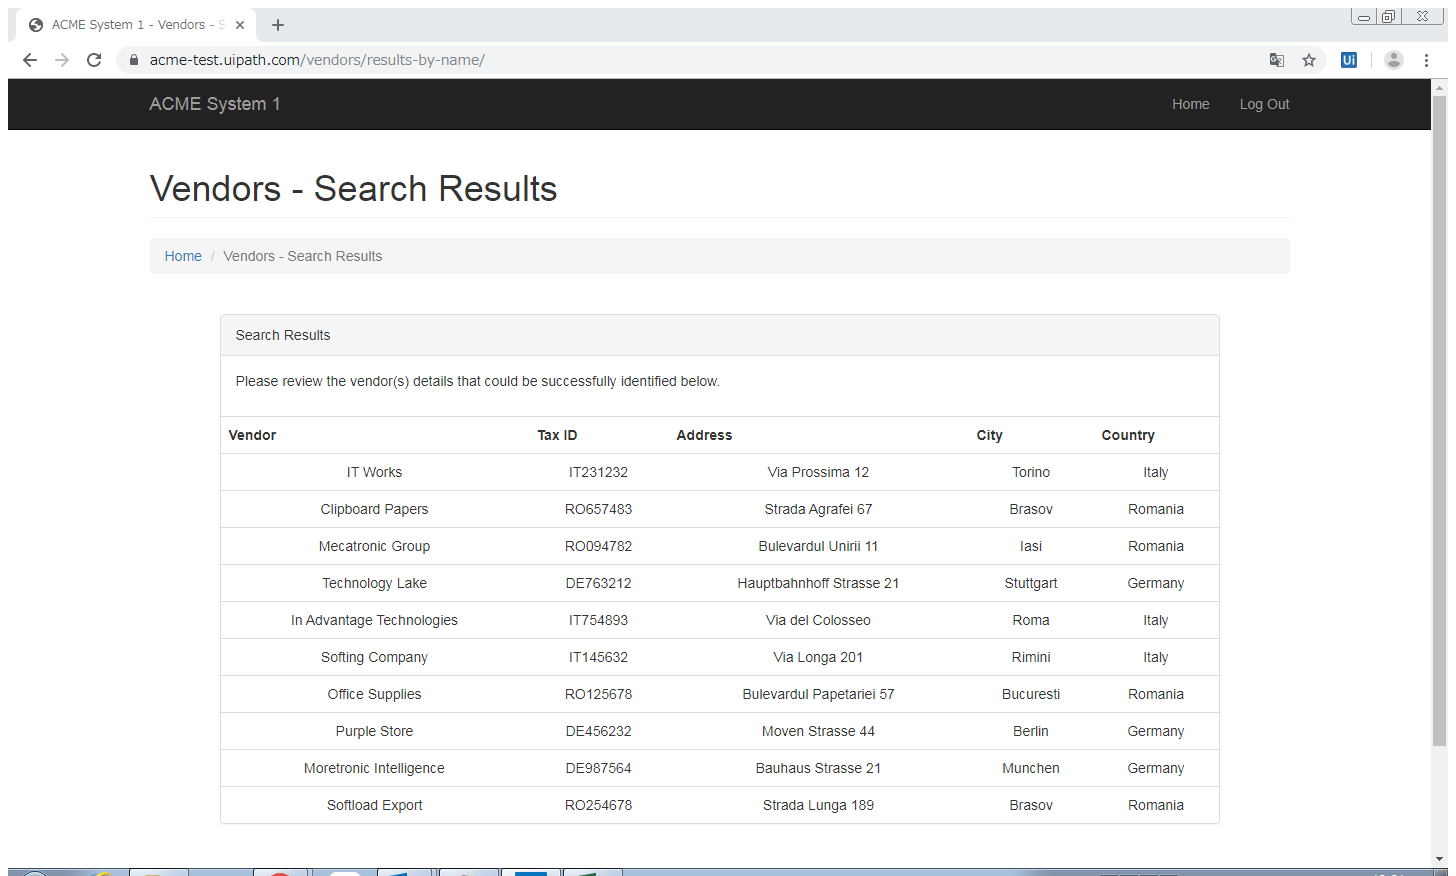
Task: Robotic Enterprise Framework
Workflow: ScrapVendorData

Step 1: Attach Browser 'ACMESyste Vendor List Page' in window 'ACME System 1 - Vendors - Search Results' (chrome.exe)

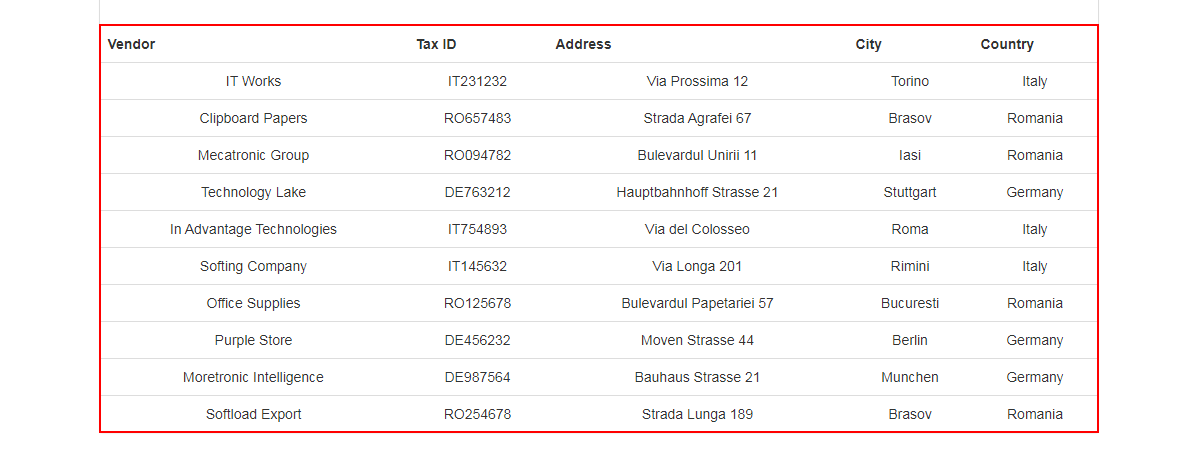
Step 2: get-text from the table